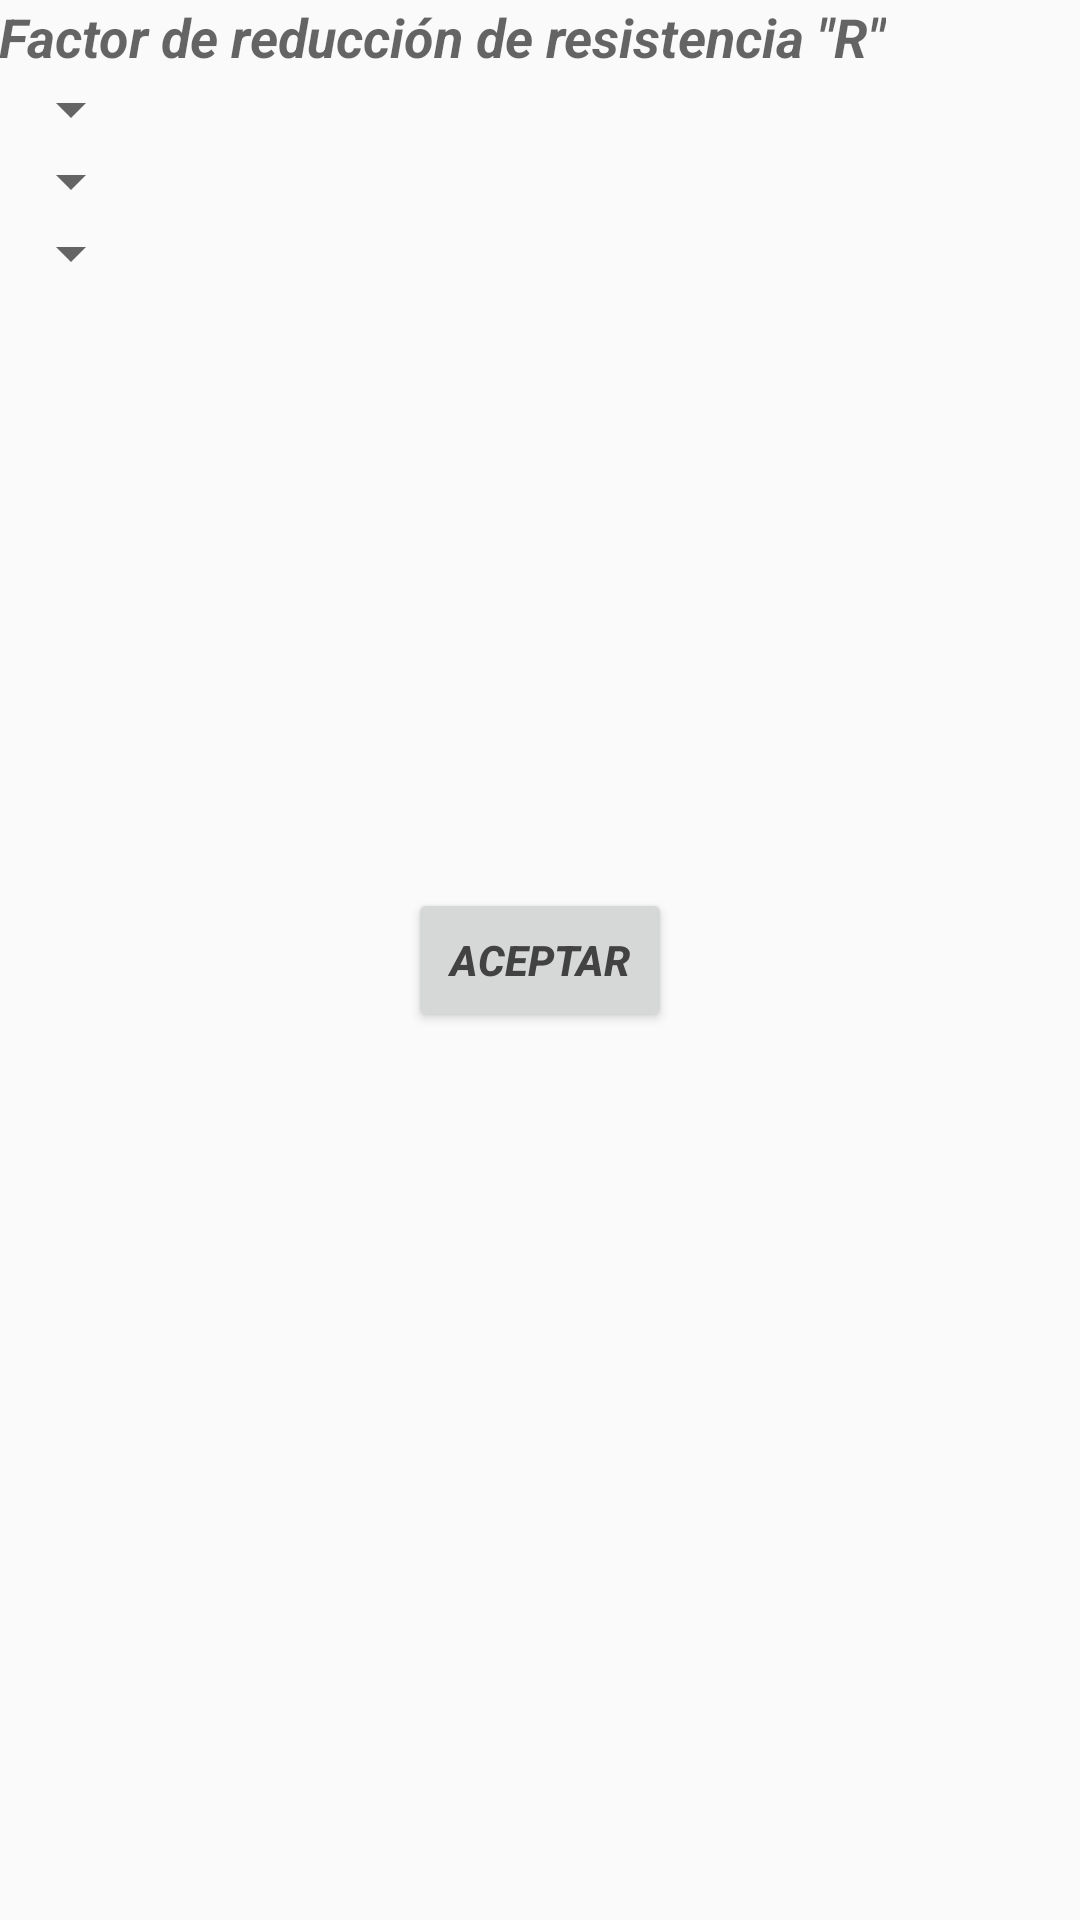

The Android layout XML behind this screen, and the referenced resources:
<!-- AndroidManifest.xml: application theme AppTheme -->
<!-- res/layout/activity_coeficiente_r.xml -->
<?xml version="1.0" encoding="utf-8"?>

<RelativeLayout xmlns:android="http://schemas.android.com/apk/res/android"
    xmlns:tools="http://schemas.android.com/tools"
    android:layout_width="match_parent"
    android:layout_height="match_parent"
    android:paddingBottom="@dimen/activity_vertical_margin"
    android:paddingLeft="@dimen/activity_horizontal_margin"
    android:paddingRight="@dimen/activity_horizontal_margin"
    android:paddingTop="@dimen/activity_vertical_margin"
    tools:context="com.example.pedro.inec2015.coeficiente_r">

    <Spinner
        android:layout_width="wrap_content"
        android:layout_height="wrap_content"
        android:id="@+id/spnTipo"
        android:layout_below="@+id/textView19"
        android:layout_alignParentLeft="true"
        android:layout_alignParentStart="true" />

    <Spinner
        android:layout_width="wrap_content"
        android:layout_height="wrap_content"
        android:id="@+id/spnCategoria"
        android:layout_alignParentLeft="true"
        android:layout_alignParentStart="true"
        android:layout_below="@+id/spnTipo"
        android:layout_alignRight="@+id/spnElevacion"
        android:layout_alignEnd="@+id/spnElevacion" />

    <Spinner
        android:layout_width="wrap_content"
        android:layout_height="wrap_content"
        android:id="@+id/spnSubcategoria"
        android:layout_below="@+id/spnCategoria"
        android:layout_alignParentLeft="true"
        android:layout_alignParentStart="true" />

    <Button
        android:layout_width="wrap_content"
        android:layout_height="wrap_content"
        android:text="Aceptar"
        android:id="@+id/btnAceptarR"
        android:layout_centerVertical="true"
        android:layout_centerHorizontal="true" />

    <TextView
        android:layout_width="wrap_content"
        android:layout_height="wrap_content"
        android:textAppearance="?android:attr/textAppearanceMedium"
        android:text="Factor de reducción de resistencia &quot;R&quot;"
        android:id="@+id/textView19"
        android:layout_alignParentTop="true"
        android:layout_alignParentLeft="true"
        android:layout_alignParentStart="true" />

</RelativeLayout>
<!-- resources referenced by this layout -->
<resources>
  <style name="AppTheme" parent="Theme.AppCompat.DayNight">
          
          <item name="android:textColorPrimary">@color/textColorPrimary</item>
          <item name="android:textStyle">bold|italic</item>
      </style>
  <color name="textColorPrimary">#424242</color>
</resources>
